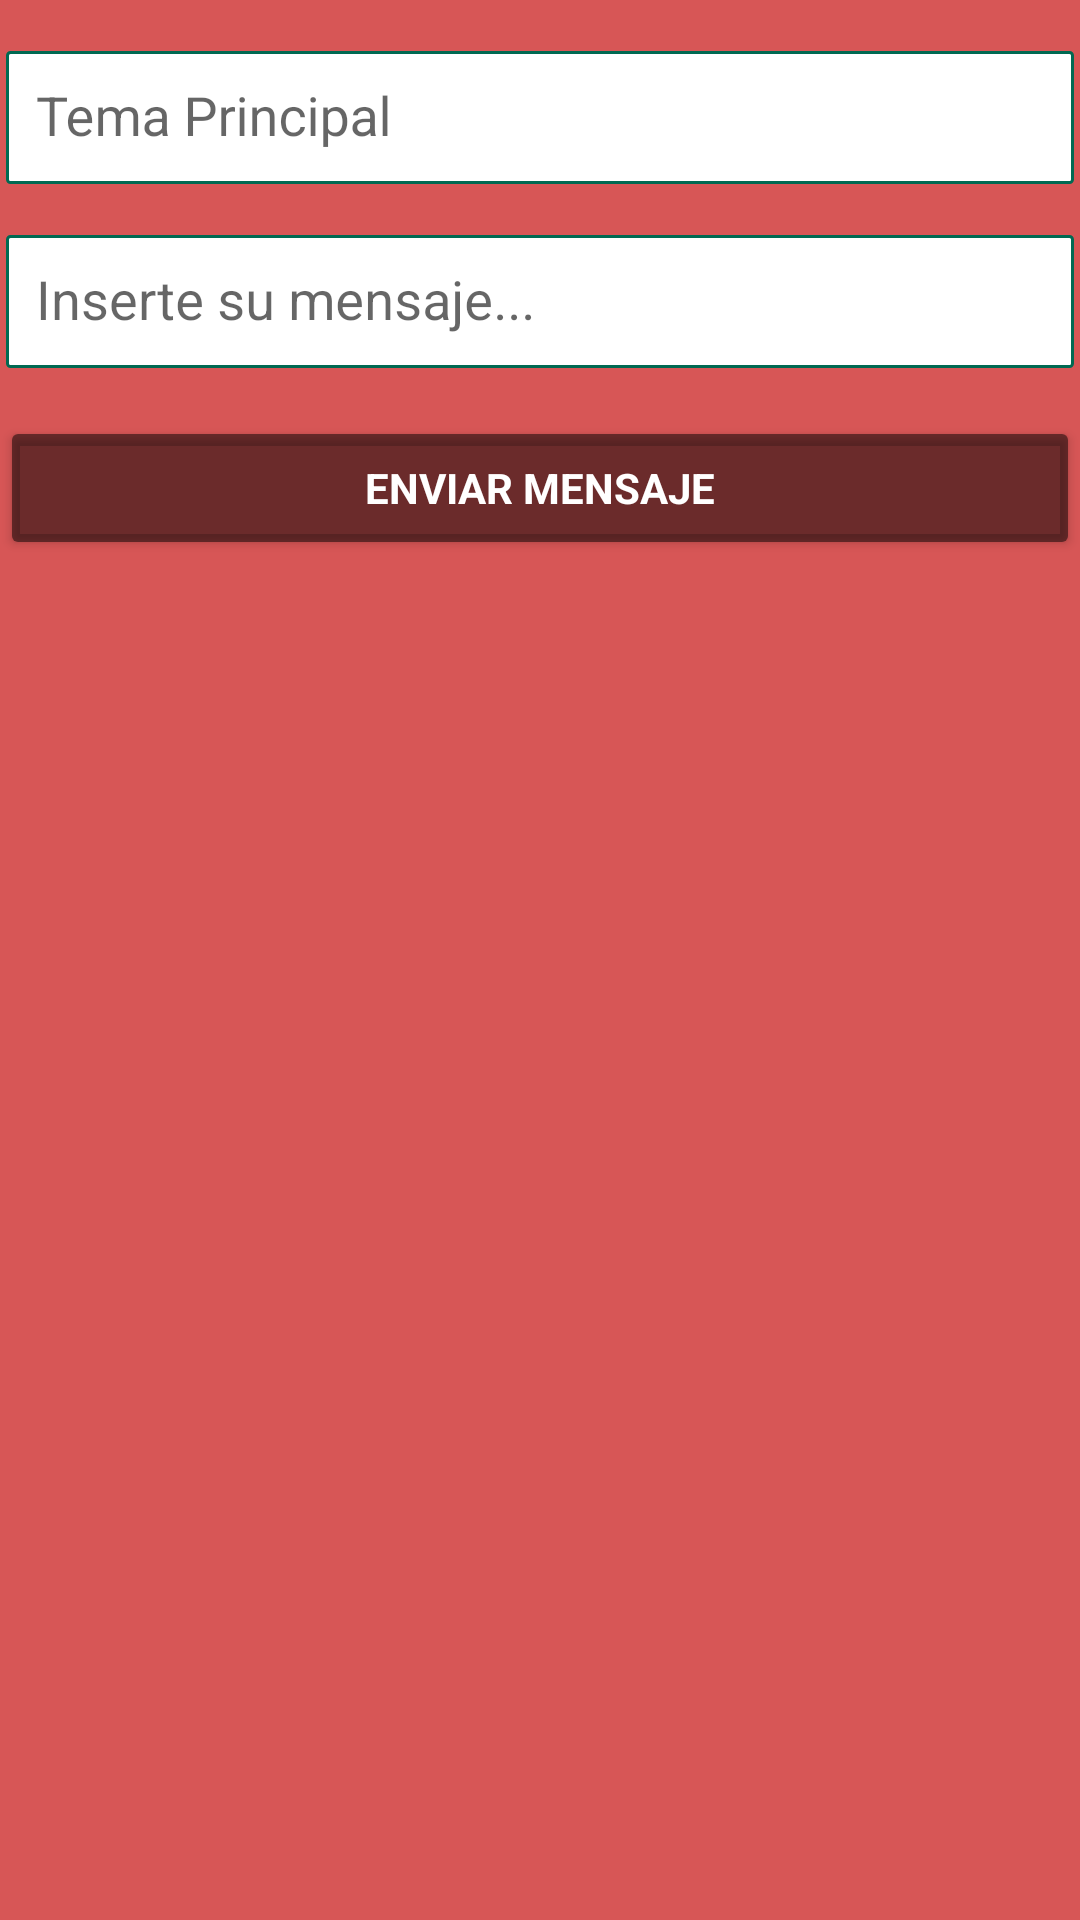

Write the Android layout XML for this screen, with the resource values it uses.
<!-- AndroidManifest.xml: application theme AppTheme -->
<!-- res/layout/fragment_foro1.xml -->
<?xml version="1.0" encoding="utf-8"?>
<ScrollView xmlns:android="http://schemas.android.com/apk/res/android"
    xmlns:tools="http://schemas.android.com/tools"
    android:layout_width="match_parent"
    android:layout_height="match_parent"
    xmlns:app="http://schemas.android.com/apk/res-auto"
    android:background="#cfcf3030">
        <LinearLayout
            android:id="@+id/Tema_Foro"
            android:layout_width="match_parent"
            android:layout_height="wrap_content"
            android:orientation="vertical">

        <android.support.design.widget.TextInputLayout
            android:layout_width="match_parent"
            android:layout_height="wrap_content"
            android:paddingTop="6dp">

                <EditText
                    android:id="@+id/editTextTemaForo"
                    android:layout_width="match_parent"
                    android:layout_height="wrap_content"
                    android:layout_marginLeft="2dp"
                    android:layout_marginTop="2dp"
                    android:hint="@string/prompt_tema"
                    android:padding="10dp"
                    android:layout_marginRight="2dp"
                    android:background="@drawable/edit_text_style"
                    android:inputType="text"
                    android:singleLine="true"
                    android:textColor="#8b5a6b"
                    android:textColorHighlight="@color/colorButton"
                    android:textColorHint="#8b5a6b" />

        </android.support.design.widget.TextInputLayout>

                <android.support.design.widget.TextInputLayout
                    android:layout_width="match_parent"
                    android:layout_height="wrap_content"
                    android:paddingTop="6dp">

                        <EditText
                            android:id="@+id/editTextMensaje"
                            android:layout_width= "match_parent"
                            android:layout_height="wrap_content"
                            android:layout_marginLeft="2dp"
                            android:layout_marginTop="2dp"
                            android:hint="@string/prompt_mensaje"
                            android:padding="10dp"
                            android:layout_marginRight="2dp"
                            android:background="@drawable/edit_text_style"
                            android:inputType="text"
                            android:singleLine="true" />


                </android.support.design.widget.TextInputLayout>


        <Button
            android:id="@+id/buttonEnviarMensaje"
            style="?android:textAppearanceSmall"
            android:layout_width="match_parent"
            android:layout_height="wrap_content"
            android:layout_marginTop="16dp"
            android:text="@string/action_enviarForo"
            android:textColor="#ffffff"
            android:backgroundTint="@color/colorButton"
            android:textStyle="bold" />

        </LinearLayout>
</ScrollView>
<!-- resources referenced by this layout -->
<resources>
  <color name="colorButton">#80000000</color>
  <!-- drawable edit_text_style (drawable) -->
  <?xml version="1.0" encoding="utf-8"?>
  <shape xmlns:android="http://schemas.android.com/apk/res/android">
  
      
      <solid android:color="#ffffff" />
  
      
      <stroke android:width="1dp" android:color="#006952" />
  
      
      <corners android:radius="1dp" />
  
  </shape>
  <string name="action_enviarForo">Enviar Mensaje</string>
  <string name="prompt_mensaje">Inserte su mensaje...</string>
  <string name="prompt_tema">Tema Principal</string>
  <style name="AppTheme" parent="Theme.AppCompat.Light.DarkActionBar">
          
          <item name="colorPrimary">@color/colorPrimary</item>
          <item name="colorPrimaryDark">@color/colorPrimaryDark</item>
          <item name="colorAccent">@color/colorAccent</item>
      </style>
  <color name="colorPrimary">#006952</color>
  <color name="colorPrimaryDark">#303F9F</color>
  <color name="colorAccent">#212121</color>
</resources>
